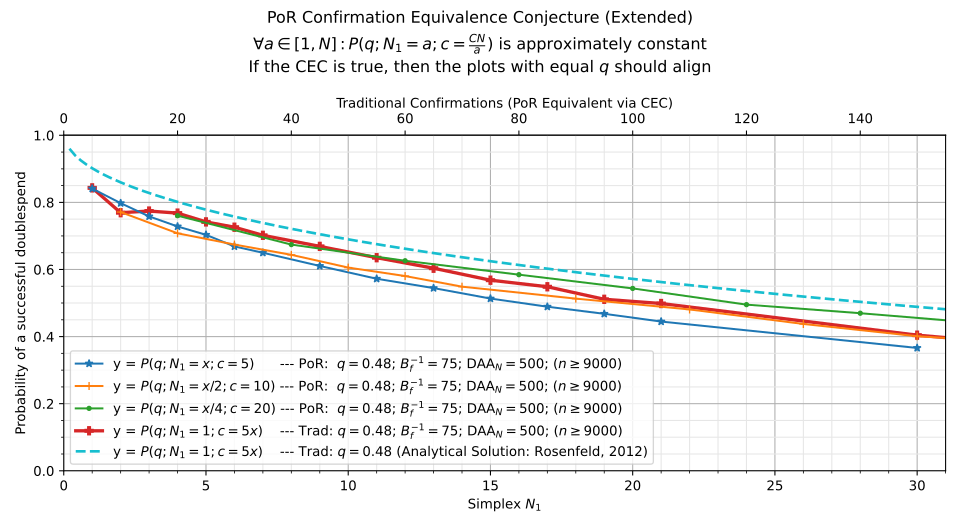

The data file committed next to this chart (first rows):
, kls=results&ty=por&q=0.48&ds=5&daa=500&s…, kls=results&ty=por&q=0.48&ds=10&daa=500&…, kls=results&ty=por&q=0.48&ds=20&daa=500&…, kls=results&ty=trad&q=0.48&ds=5&daa=500&…, kls=analytical&ty=trad&q=0.48&ds=5&daa=0…
0.2, , , , , 0.96
0.4, , , , , 0.94
0.6, , , , , 0.9251
0.8, , , , , 0.9126
1.0, 0.8411, , , 0.8433, 0.9018
1.2, , , , , 0.892
1.4, , , , , 0.8831
1.6, , , , , 0.8748
1.8, , , , , 0.867
2.0, 0.7977, 0.7711, , 0.7693, 0.8597
2.2, , , , , 0.8528
2.4, , , , , 0.8462
2.6, , , , , 0.8398
2.8, , , , , 0.8338
3.0, 0.7582, , , 0.7742, 0.8279
3.2, , , , , 0.8223
3.4, , , , , 0.8168
3.6, , , , , 0.8115
3.8, , , , , 0.8064
4.0, 0.7282, 0.7078, 0.7603, 0.7681, 0.8014
4.2, , , , , 0.7966
4.4, , , , , 0.7918
4.6, , , , , 0.7872
4.8, , , , , 0.7827
5.0, 0.7033, , , 0.7418, 0.7783
5.2, , , , , 0.774
5.4, , , , , 0.7698
5.6, , , , , 0.7656
5.8, , , , , 0.7616
6.0, 0.6687, 0.6743, , 0.726, 0.7576
6.2, , , , , 0.7537
6.4, , , , , 0.7498
6.6, , , , , 0.746
6.8, , , , , 0.7423
7.0, 0.6499, , , 0.7018, 0.7387
7.2, , , , , 0.7351
7.4, , , , , 0.7315
7.6, , , , , 0.7281
7.8, , , , , 0.7246
8.0, , 0.6437, 0.6742, , 0.7212
8.2, , , , , 0.7179
8.4, , , , , 0.7146
8.6, , , , , 0.7114
8.8, , , , , 0.7082
9.0, 0.6104, , , 0.6689, 0.705
9.2, , , , , 0.7019
9.4, , , , , 0.6988
9.6, , , , , 0.6958
9.8, , , , , 0.6927
10.0, , 0.6057, , , 0.6898
10.2, , , , , 0.6868
10.4, , , , , 0.6839
10.6, , , , , 0.6811
10.8, , , , , 0.6782
11.0, 0.5723, , , 0.6351, 0.6754
11.2, , , , , 0.6726
11.4, , , , , 0.6699
11.6, , , , , 0.6672
11.8, , , , , 0.6645
12.0, , 0.5804, 0.626, , 0.6618
... 106 more rows
